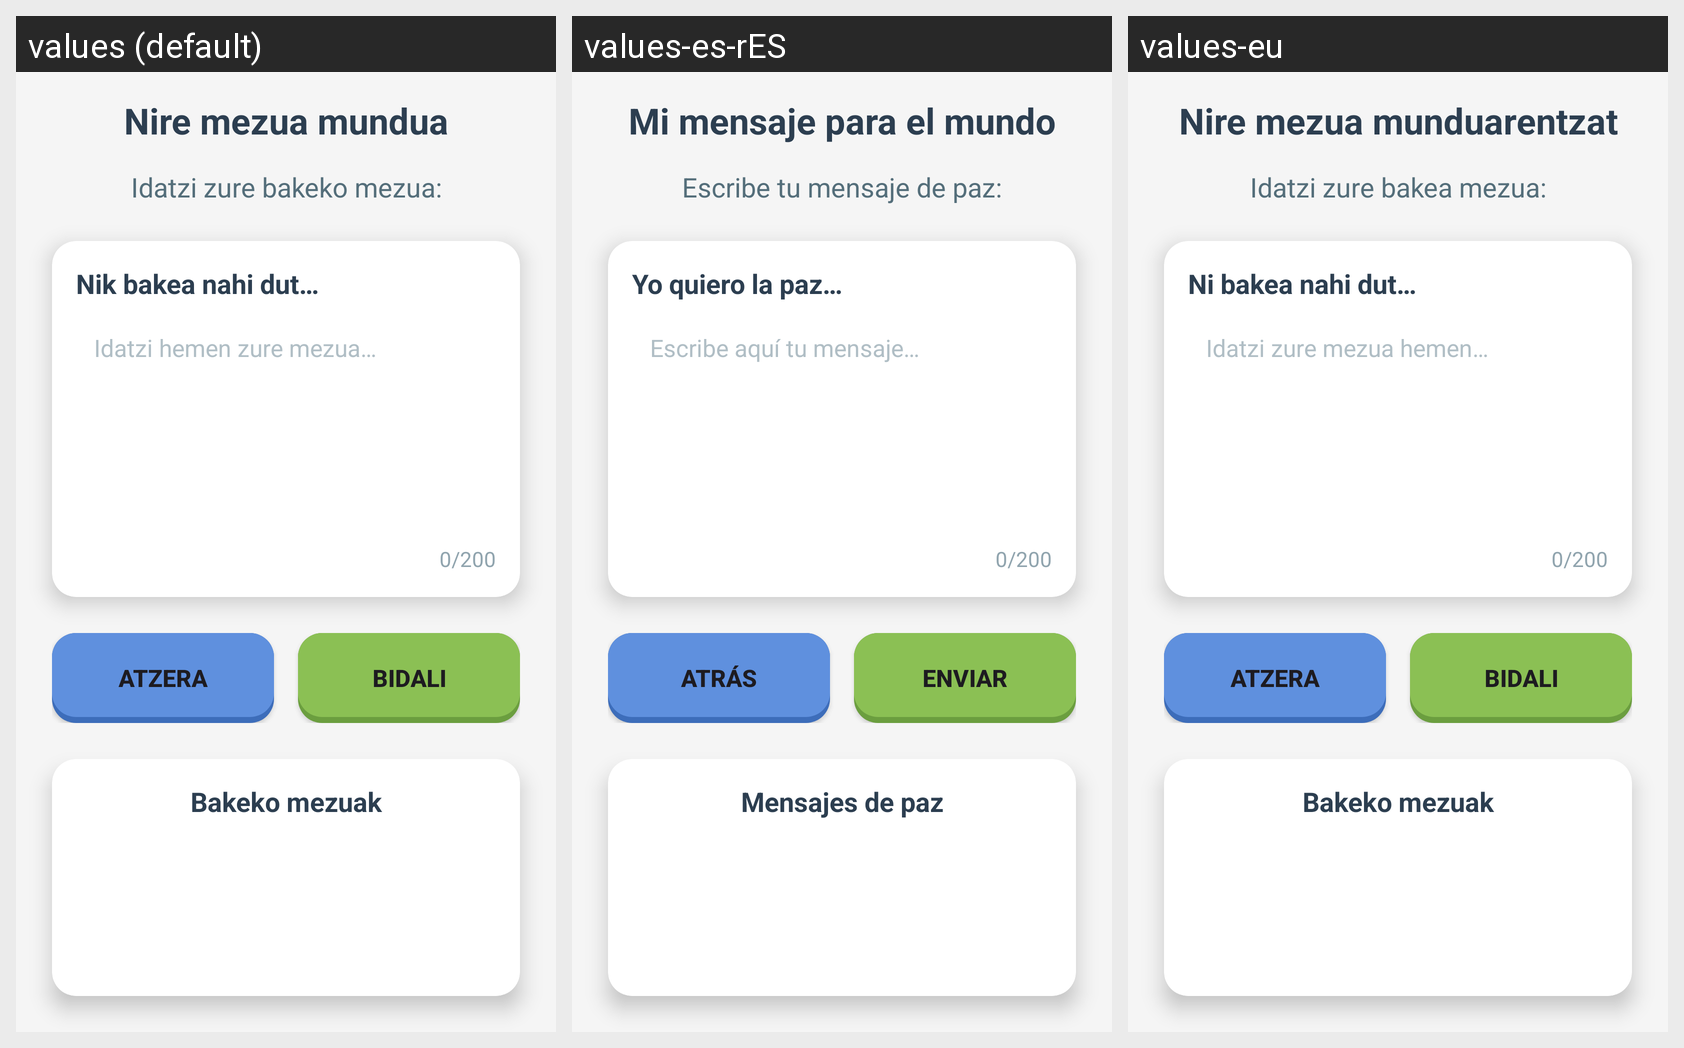

This grid shows one Android layout under several languages. Give, for every string resource on the screen, its name, the default text and each shown locale's text.
Android screen res/layout/activity_my_message.xml rendered under 3 locales, left to right: values (default), values-es-rES, values-eu. Device: Nexus 5 (rendered at 1080×1920; each locale shown at half size, 540×960, under a caption strip naming it); theme Theme.GernikApp.
Strings drawn on this screen, with the default value and each locale's value (text and hints the layout hard-codes, and strings that could not be matched under every locale, appear in the picture but are not listed):

my_message_title
  values: Nire mezua mundua
  values-es-rES: Mi mensaje para el mundo
  values-eu: Nire mezua munduarentzat

my_message_instructions
  values: Idatzi zure bakeko mezua:
  values-es-rES: Escribe tu mensaje de paz:
  values-eu: Idatzi zure bakea mezua:

my_message_start
  values: Nik bakea nahi dut…
  values-es-rES: Yo quiero la paz…
  values-eu: Ni bakea nahi dut…

my_message_hint
  values: Idatzi hemen zure mezua…
  values-es-rES: Escribe aquí tu mensaje…
  values-eu: Idatzi zure mezua hemen…

my_message_char_count
  values: 0/200
  values-es-rES: 0/200
  values-eu: 0/200

my_message_back
  values: Atzera
  values-es-rES: Atrás
  values-eu: Atzera

my_message_send
  values: Bidali
  values-es-rES: Enviar
  values-eu: Bidali

my_message_messages_title
  values: Bakeko mezuak
  values-es-rES: Mensajes de paz
  values-eu: Bakeko mezuak
